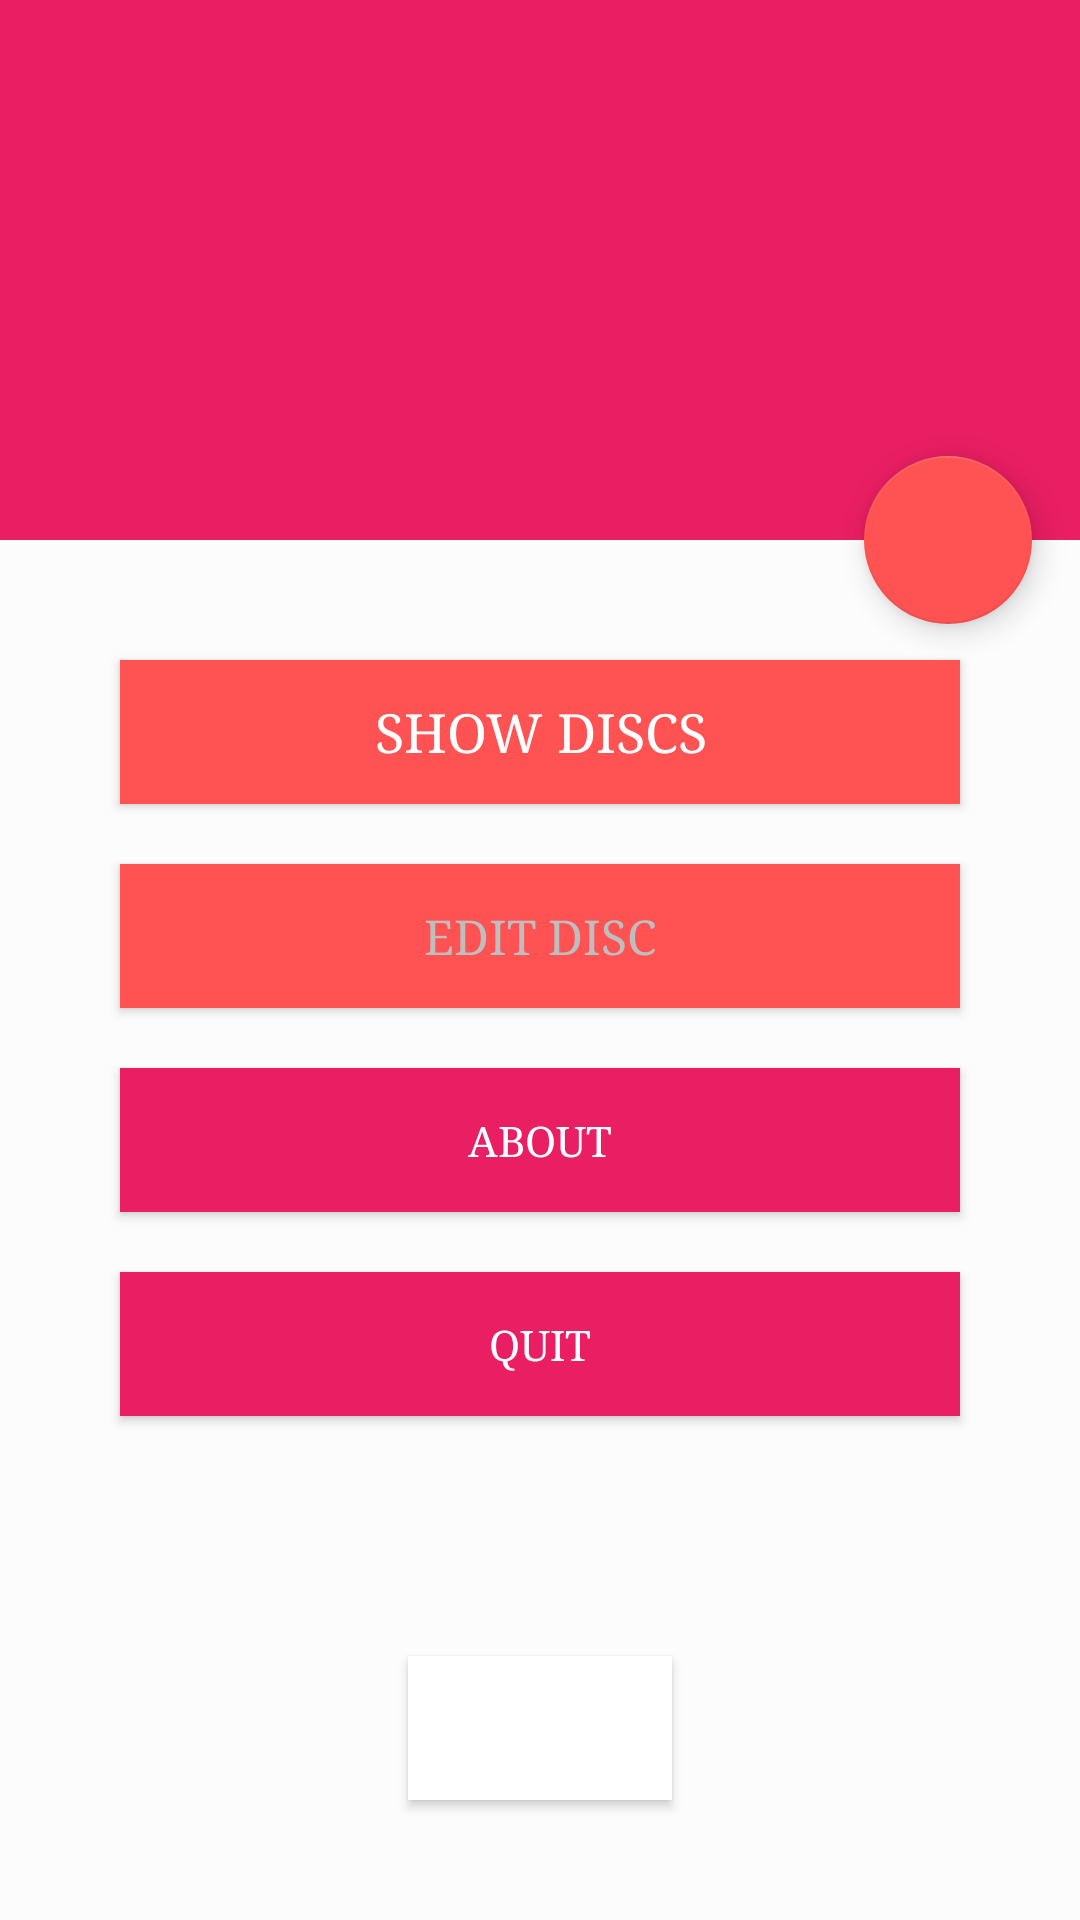

Layout XML and referenced resources for this Android screen:
<!-- AndroidManifest.xml: activity theme AppTheme.NoActionBar -->
<!-- res/layout/activity_main.xml -->
<?xml version="1.0" encoding="utf-8"?>
<androidx.coordinatorlayout.widget.CoordinatorLayout
        xmlns:android="http://schemas.android.com/apk/res/android"
        xmlns:app="http://schemas.android.com/apk/res-auto"
        xmlns:tools="http://schemas.android.com/tools"
        android:layout_width="match_parent"
        android:layout_height="match_parent"
        android:fitsSystemWindows="true"
        tools:context=".MainActivity">

    <com.google.android.material.appbar.AppBarLayout
            android:id="@+id/app_bar"
            android:fitsSystemWindows="true"
            android:layout_height="@dimen/app_bar_height"
            android:layout_width="match_parent"
            android:theme="@style/AppTheme.AppBarOverlay">

        <com.google.android.material.appbar.CollapsingToolbarLayout
                android:id="@+id/toolbar_layout"
                android:fitsSystemWindows="true"
                android:layout_width="match_parent"
                android:layout_height="match_parent"
                app:toolbarId="@+id/toolbar"
                app:layout_scrollFlags="scroll|exitUntilCollapsed"
                app:contentScrim="?attr/colorPrimary">

            <androidx.appcompat.widget.Toolbar
                    android:id="@+id/toolbar"
                    android:layout_height="?attr/actionBarSize"
                    android:layout_width="match_parent"
                    app:layout_collapseMode="pin"
                    app:popupTheme="@style/AppTheme.PopupOverlay"/>

        </com.google.android.material.appbar.CollapsingToolbarLayout>
    </com.google.android.material.appbar.AppBarLayout>

    <include layout="@layout/content_main"/>

    <com.google.android.material.floatingactionbutton.FloatingActionButton
            android:id="@+id/fab"
            android:layout_width="wrap_content"
            android:layout_height="wrap_content"
            android:layout_margin="@dimen/fab_margin"
            app:layout_anchor="@id/app_bar"
            app:layout_anchorGravity="bottom|end"
            android:src="@drawable/ic_edit"
            android:tint="#FFFFFF"/>

</androidx.coordinatorlayout.widget.CoordinatorLayout>
<!-- res/layout/content_main.xml (included above) -->
<?xml version="1.0" encoding="utf-8"?>
<androidx.core.widget.NestedScrollView
        xmlns:android="http://schemas.android.com/apk/res/android"
        xmlns:tools="http://schemas.android.com/tools"
        xmlns:app="http://schemas.android.com/apk/res-auto"
        app:layout_behavior="@string/appbar_scrolling_view_behavior"
        tools:showIn="@layout/activity_main"
        android:layout_width="match_parent"
        android:layout_height="match_parent"
        tools:context=".MainActivity">

    <androidx.constraintlayout.widget.ConstraintLayout
            android:layout_width="match_parent"
            android:layout_height="match_parent"
            android:paddingBottom="40dp"
            android:background="@color/backgroundColor">

        <Button
                android:text="@string/show_discs"
                android:layout_width="0dp"
                android:layout_height="wrap_content"
                android:id="@+id/btShowDiscs"
                app:layout_constraintStart_toStartOf="parent"
                app:layout_constraintEnd_toEndOf="parent"
                app:layout_constraintTop_toTopOf="parent"
                android:layout_marginTop="40dp"
                android:layout_marginStart="40dp"
                android:layout_marginEnd="40dp"
                android:textColor="#FFFFFF"
                android:onClick="handleShowDiscs"
                style="@style/ButtonStyle"/>
        <Button
                android:text="@string/edit_disc"
                android:layout_width="0dp"
                android:layout_height="wrap_content"
                android:id="@+id/btPreferences"
                app:layout_constraintStart_toStartOf="@+id/btShowDiscs"
                app:layout_constraintEnd_toEndOf="@+id/btShowDiscs"
                app:layout_constraintHorizontal_bias="1.0"
                app:layout_constraintTop_toBottomOf="@+id/btShowDiscs"
                android:layout_marginTop="20dp"
                android:onClick="handleEditDisc"
                style="@style/ButtonStyle.Alternative"/>
        <Button
                android:text="@string/about"
                android:layout_width="0dp"
                android:layout_height="wrap_content"
                android:id="@+id/btAbout"
                app:layout_constraintStart_toStartOf="@+id/btPreferences"
                app:layout_constraintEnd_toEndOf="@+id/btPreferences"
                android:background="@color/colorPrimary"
                android:textColor="#FFFFFF"
                app:layout_constraintHorizontal_bias="0.0"
                app:layout_constraintTop_toBottomOf="@+id/btPreferences"
                android:onClick="handleAbout"
                android:layout_marginTop="20dp"/>
        <Button
                android:text="@string/exit"
                android:layout_width="0dp"
                android:layout_height="wrap_content"
                android:id="@+id/btExit"
                app:layout_constraintStart_toStartOf="@+id/btAbout"
                app:layout_constraintEnd_toEndOf="@+id/btAbout"
                android:background="@color/colorPrimary"
                android:textColor="#FFFFFF"
                app:layout_constraintHorizontal_bias="0.0"
                app:layout_constraintTop_toBottomOf="@+id/btAbout"
                android:onClick="handleExit"
                android:layout_marginTop="20dp"/>
        <Button
                android:drawableStart="@drawable/boto"
                android:layout_width="wrap_content"
                android:layout_height="wrap_content"
                android:id="@+id/button3"
                app:layout_constraintTop_toBottomOf="@+id/btExit"
                app:layout_constraintStart_toStartOf="@+id/btExit"
                app:layout_constraintEnd_toEndOf="@+id/btExit"
                android:layout_marginTop="80dp"
                android:onClick="handleAbout"
                android:background="#FFFFFF"
                android:layout_marginBottom="80dp"
                app:layout_constraintBottom_toTopOf="@+id/spinnerLanguage"/>
        <Spinner
                android:layout_width="0dp"
                android:layout_height="wrap_content"
                android:id="@+id/spinnerLanguage"
                android:background="@drawable/spinner_bg"
                android:popupBackground="@drawable/spinner_bg"
                android:spinnerMode="dialog"
                app:layout_constraintEnd_toEndOf="@+id/btExit"
                app:layout_constraintStart_toStartOf="@+id/btExit"
                tools:listitem="@layout/item_language" app:layout_constraintHorizontal_bias="1.0"
                app:layout_constraintBottom_toTopOf="@+id/btDarkMode" android:layout_marginBottom="40dp"/>
        <Button
                android:layout_width="0dp"
                android:layout_height="wrap_content"
                android:text="@string/enable_dark_mode"
                android:id="@+id/btDarkMode"
                android:background="@color/colorPrimary"
                android:textColor="#FFFFFF"
                app:layout_constraintBottom_toBottomOf="parent"
                app:layout_constraintStart_toStartOf="@+id/spinnerLanguage"
                app:layout_constraintEnd_toEndOf="@+id/spinnerLanguage"/>

    </androidx.constraintlayout.widget.ConstraintLayout>


</androidx.core.widget.NestedScrollView>
<!-- res/layout/item_language.xml (included above) -->
<?xml version="1.0" encoding="utf-8"?>
<RelativeLayout
        xmlns:android="http://schemas.android.com/apk/res/android"
        xmlns:tools="http://schemas.android.com/tools"
        android:layout_width="match_parent"
        android:layout_height="60dp"
        android:paddingLeft="20dp"
        android:paddingRight="20dp">

    <ImageView
            android:id="@+id/ivLanguage"
            android:layout_width="32dp"
            android:layout_height="32dp"
            android:layout_alignParentStart="true"
            android:layout_centerVertical="true"
            tools:src="@drawable/ic_united_kingdom" />

    <TextView
            android:id="@+id/tvLanguage"
            android:layout_width="wrap_content"
            android:layout_height="wrap_content"
            android:layout_marginLeft="20dp"
            android:layout_toRightOf="@id/ivLanguage"
            android:layout_centerVertical="true"
            android:textColor="@color/colorPrimary"
            android:textSize="18sp"
            tools:text="English"/>

    <ImageView
            android:layout_width="16dp"
            android:layout_height="16dp"
            android:layout_alignParentRight="true"
            android:layout_centerVertical="true"
            android:src="@drawable/ic_arrow_down"/>
</RelativeLayout>
<!-- resources referenced by this layout -->
<resources>
  <color name="backgroundColor">#FCFCFC</color>
  <color name="colorPrimary">#E91E63</color>
  <dimen name="app_bar_height">180dp</dimen>
  <dimen name="fab_margin">16dp</dimen>
  <!-- drawable boto (drawable) -->
  <?xml version="1.0" encoding="utf-8"?>
  <selector xmlns:android="http://schemas.android.com/apk/res/android">
      <item android:drawable="@drawable/boto_polsat"
            android:state_pressed="true" />
      <item android:drawable="@drawable/boto_amb_foco"
            android:state_focused="true"/>
      <item android:drawable="@drawable/boto_normal" />
  </selector>
  <!-- drawable ic_arrow_down (drawable) -->
  <vector xmlns:android="http://schemas.android.com/apk/res/android"
      android:width="28dp"
      android:height="28dp"
      android:viewportWidth="284.929"
      android:viewportHeight="284.929">
    <path
        android:fillColor="#FF000000"
        android:pathData="M282.082,76.511l-14.274,-14.273c-1.902,-1.906 -4.093,-2.856 -6.57,-2.856c-2.471,0 -4.661,0.95 -6.563,2.856L142.466,174.441L30.262,62.241c-1.903,-1.906 -4.093,-2.856 -6.567,-2.856c-2.475,0 -4.665,0.95 -6.567,2.856L2.856,76.515C0.95,78.417 0,80.607 0,83.082c0,2.473 0.953,4.663 2.856,6.565l133.043,133.046c1.902,1.903 4.093,2.854 6.567,2.854s4.661,-0.951 6.562,-2.854L282.082,89.647c1.902,-1.903 2.847,-4.093 2.847,-6.565C284.929,80.607 283.984,78.417 282.082,76.511z"/>
  </vector>
  <!-- drawable ic_united_kingdom: png bitmap (drawable, 3923 bytes) -->
  <!-- drawable spinner_bg (drawable) -->
  <?xml version="1.0" encoding="utf-8"?>
  <shape xmlns:android="http://schemas.android.com/apk/res/android">
      <stroke android:color="@color/colorPrimary" android:width="1dp"/>
      <solid android:color="@android:color/background_light"/>
      <corners android:radius="20dp"/>
  </shape>
  <string name="about">About</string>
  <string name="edit_disc">Edit Disc</string>
  <string name="enable_dark_mode">Enable Dark Mode</string>
  <string name="exit">Quit</string>
  <string name="show_discs">Show discs</string>
  <style name="AppTheme.AppBarOverlay" parent="ThemeOverlay.AppCompat.Dark.ActionBar" />
  <style name="AppTheme.PopupOverlay" parent="ThemeOverlay.AppCompat.Light" />
  <style name="ButtonStyle">
          <item name="android:textSize">18sp</item>
          <item name="android:background">@color/colorAccent</item>
      </style>
  <style name="ButtonStyle.Alternative">
          <item name="android:textSize">16sp</item>
          <item name="android:textColor">@android:color/secondary_text_dark</item>
      </style>
  <style name="AppTheme.NoActionBar">
          <item name="windowActionBar">false</item>
          <item name="windowNoTitle">true</item>
      </style>
  <color name="colorAccent">#FF5252</color>
</resources>
